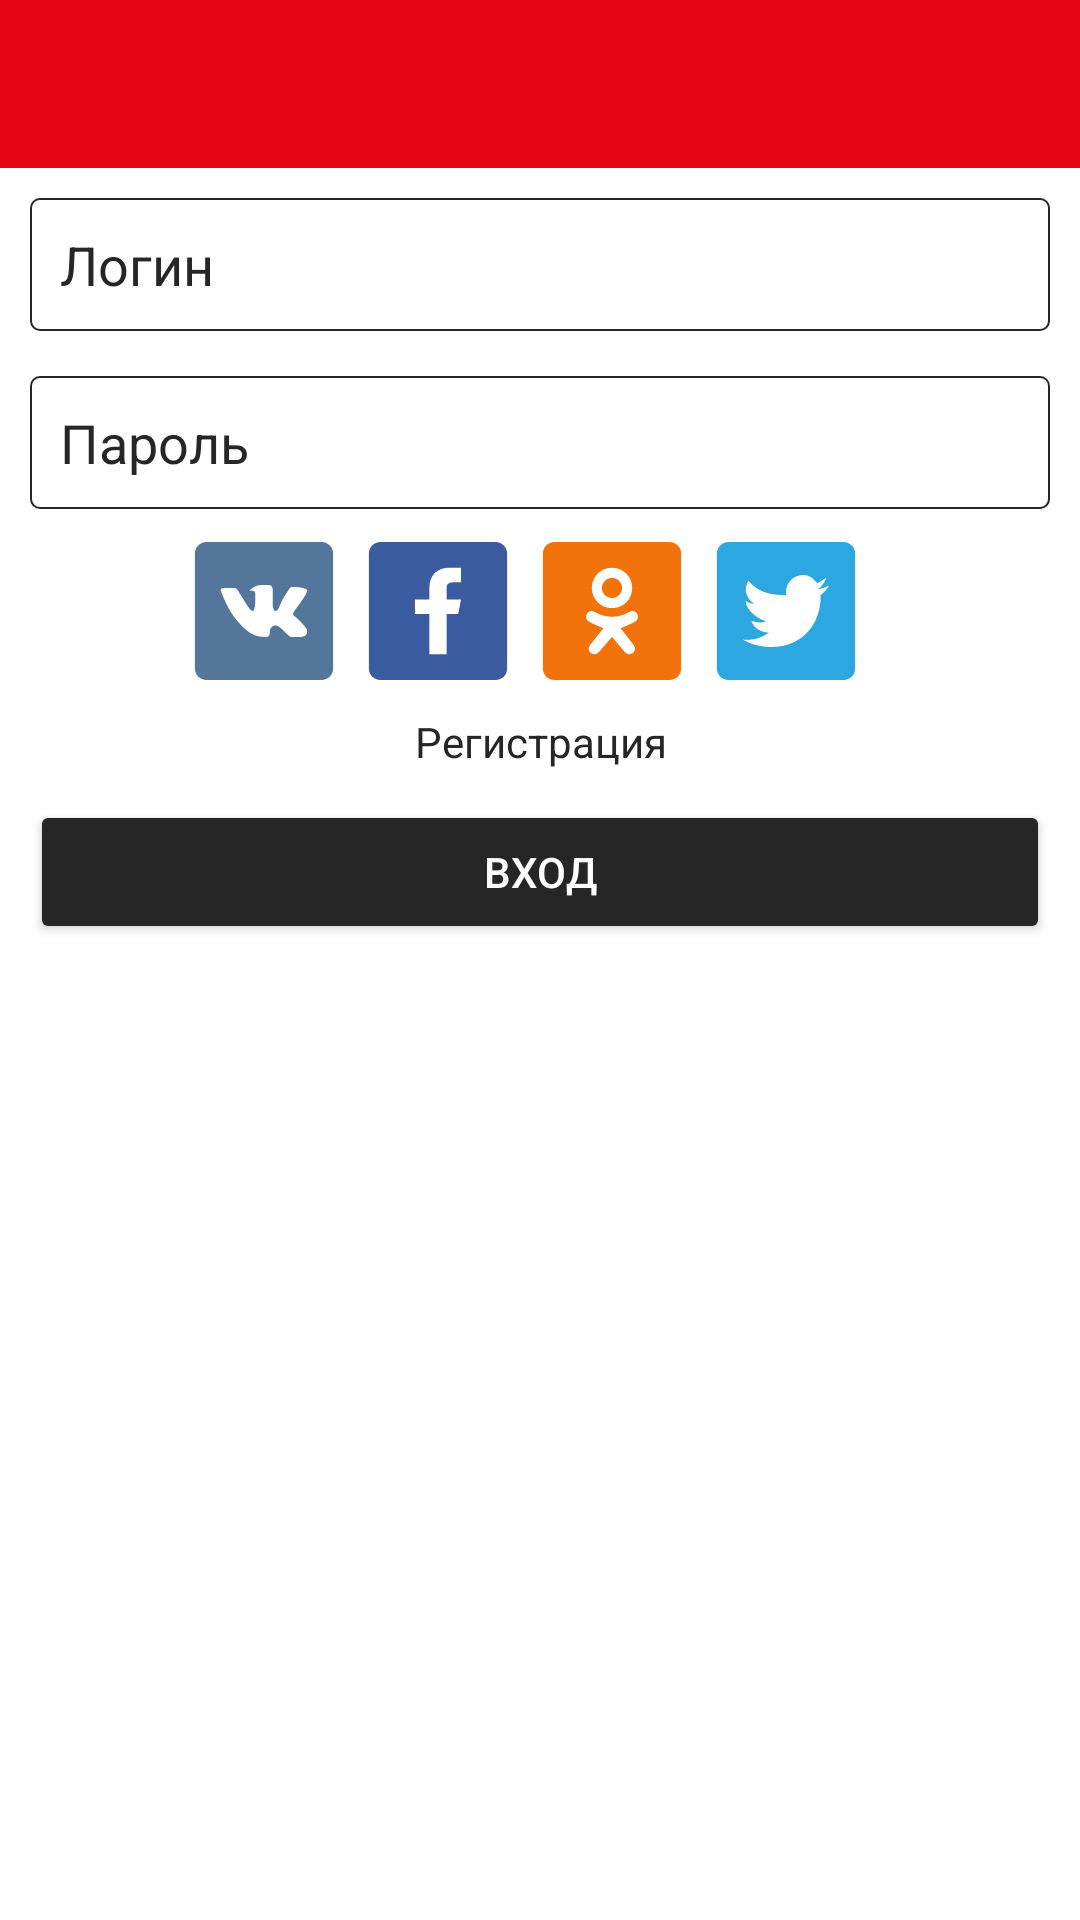

Android layout source for this screen:
<!-- AndroidManifest.xml: application theme AppTheme -->
<!-- res/layout/activity_auth.xml -->
<?xml version="1.0" encoding="utf-8"?>
<RelativeLayout xmlns:android="http://schemas.android.com/apk/res/android"
              xmlns:app="http://schemas.android.com/apk/res-auto"
              android:orientation="vertical"
              android:layout_width="match_parent"
              android:layout_height="match_parent"
              android:background="@android:color/white">
    <android.support.v7.widget.Toolbar
        android:id="@+id/toolBar"
        android:layout_width="match_parent"
        android:layout_height="?attr/actionBarSize"
        app:theme="@style/ThemeOverlay.AppCompat.Dark.ActionBar"
        android:background="@color/toolbarColor">
    </android.support.v7.widget.Toolbar>
    <LinearLayout
        android:layout_width="match_parent"
        android:layout_height="wrap_content"
        android:layout_below="@+id/toolBar">

        <LinearLayout
            android:layout_width="match_parent"
            android:layout_height="wrap_content"
            android:orientation="vertical">
        <android.support.v7.widget.AppCompatEditText
            android:id="@+id/login"
            android:layout_width="match_parent"
            android:layout_height="wrap_content"
            android:hint="Логин"
            android:gravity="center_vertical"
            android:padding="10dp"
            android:layout_margin="10dp"
            android:background="@drawable/ic_edit_login"
            android:textColor="@color/menuColor"
            android:textColorHint="@color/menuColor"/>
        <android.support.v7.widget.AppCompatEditText
            android:id="@+id/password"
            android:layout_width="match_parent"
            android:layout_height="wrap_content"
            android:background="@drawable/ic_edit_login"
            android:gravity="center_vertical"
            android:padding="10dp"
            android:layout_marginTop="5dp"
            android:layout_marginLeft="10dp"
            android:layout_marginRight="10dp"
            android:inputType="textPassword"
            android:textColor="@color/menuColor"
            android:hint="Пароль"
            android:textColorHint="@color/menuColor"/>
            <LinearLayout
                android:layout_width="wrap_content"
                android:layout_height="wrap_content"
                android:layout_gravity="center_horizontal"
                android:padding="10dp"
                android:orientation="horizontal">
                <ImageView
                    android:id="@+id/vk_auth"
                    android:layout_width="wrap_content"
                    android:layout_height="wrap_content"
                    android:layout_weight="1"
                    app:srcCompat="@drawable/ic_vk"
                    android:layout_marginRight="10dp"/>
                <ImageView
                    android:id="@+id/fb_auth"
                    android:layout_width="wrap_content"
                    android:layout_height="wrap_content"
                    android:layout_weight="1"
                    app:srcCompat="@drawable/ic_fb"
                    android:layout_marginRight="10dp"/>
                <ImageView
                    android:id="@+id/ok_auth"
                    android:layout_width="wrap_content"
                    android:layout_height="wrap_content"
                    android:layout_weight="1"
                    app:srcCompat="@drawable/ic_ok"
                    android:layout_marginRight="10dp"/>
                <ImageView
                    android:id="@+id/tw_auth"
                    android:layout_width="wrap_content"
                    android:layout_height="wrap_content"
                    android:layout_weight="1"
                    app:srcCompat="@drawable/ic_tv"
                    android:layout_marginRight="10dp"/>
            </LinearLayout>
            <android.support.v7.widget.AppCompatTextView
                android:id="@+id/signUpText"
                android:layout_width="match_parent"
                android:layout_height="wrap_content"
                android:gravity="center_horizontal"
                android:textColor="@color/menuColor"
                android:text="Регистрация"/>
            <android.support.v7.widget.AppCompatButton
                android:id="@+id/auth_btn"
                android:layout_width="match_parent"
                android:layout_height="wrap_content"
                android:layout_marginTop="10dp"
                android:layout_marginLeft="10dp"
                android:layout_marginRight="10dp"
                android:textColor="@android:color/white"
                app:backgroundTint="@color/menuColor"
                android:text="Вход"/>
        </LinearLayout>
    </LinearLayout>
    <WebView
        android:id="@+id/webView"
        android:layout_width="match_parent"
        android:layout_height="match_parent"
        android:visibility="gone"></WebView>
</RelativeLayout>
<!-- resources referenced by this layout -->
<resources>
  <color name="menuColor">#262626</color>
  <color name="toolbarColor">#e30513</color>
  <!-- drawable ic_edit_login (drawable) -->
  <?xml version="1.0" encoding="utf-8"?>
  <shape xmlns:android="http://schemas.android.com/apk/res/android">
      <corners android:radius="3dp" />
      <stroke android:color="@color/menuColor" android:width="0.5dp" />
  </shape>
  <!-- drawable ic_fb (drawable) -->
  <vector android:height="48dp" android:viewportHeight="50.0"
      android:viewportWidth="50.0" android:width="48dp" xmlns:android="http://schemas.android.com/apk/res/android">
      <path android:fillColor="#3A5BA0" android:pathData="M45,1H5C2.8,1 1,2.8 1,5v40c0,2.2 1.8,4 4,4h40c2.2,0 4,-1.8 4,-4V5C49,2.8 47.2,1 45,1z"/>
      <path android:fillColor="#FFFFFF" android:pathData="M32,26l1,-5l-5,0v-4c0,-1.5 0.8,-2 3,-2h2v-5c0,0 -2,0 -4,0c-4.1,0 -7,2.4 -7,7v4h-5v5h5v14h6V26H32z"/>
  </vector>
  <!-- drawable ic_tv (drawable) -->
  <vector android:height="48dp" android:viewportHeight="50.0"
      android:viewportWidth="50.0" android:width="48dp" xmlns:android="http://schemas.android.com/apk/res/android">
      <path android:fillColor="#2CA7E0" android:pathData="M45,1H5C2.8,1 1,2.8 1,5v40c0,2.2 1.8,4 4,4h40c2.2,0 4,-1.8 4,-4V5C49,2.8 47.2,1 45,1z"/>
      <path android:fillColor="#FFFFFF" android:pathData="M40,16.2c-1.1,0.5 -2.8,1.1 -4,1.3c1.3,-0.8 2.5,-2.6 3,-4c-1,0.6 -2.1,1.4 -3.2,1.8L35,14.5c-1.1,-1.2 -2.2,-2 -4,-2c-3.4,0 -6,2.6 -6,6c0,0.4 0,0.7 0.1,1l-0.1,0c-6,0 -10,-1.3 -13,-5c-0.5,0.9 -1,1.9 -1,3c0,2.1 1.3,3.9 3,5c-1,0 -2.2,-0.5 -3,-1c0,3 4.2,6.4 7,7c-1,1 -4.6,0.1 -5,0c0.8,2.4 3.3,3.9 6,4c-2.1,1.6 -4.6,2.5 -7.5,2.5c-0.5,0 -1,0 -1.5,-0.1c2.7,1.7 6.5,2.6 10,2.6c11.3,0 17,-8.9 17,-17c0,-0.3 0,-0.7 0,-1C38.2,18.6 39.2,17.4 40,16.2z"/>
  </vector>
  <!-- drawable ic_vk (drawable) -->
  <vector android:height="48dp" android:viewportHeight="50.0"
      android:viewportWidth="50.0" android:width="48dp" xmlns:android="http://schemas.android.com/apk/res/android">
      <path android:fillColor="#54769B" android:pathData="M45,1H5C2.8,1 1,2.8 1,5v40c0,2.2 1.8,4 4,4h40c2.2,0 4,-1.8 4,-4V5C49,2.8 47.2,1 45,1z"/>
      <path android:fillColor="#FFFFFF" android:pathData="M26,34c1,0 1,-1.4 1,-2c0,-1 1,-2 2,-2s2.7,1.7 4,3c1,1 1,1 2,1s3,0 3,0s2,-0.1 2,-2c0,-0.6 -0.7,-1.7 -3,-4c-2,-2 -3,-1 0,-5c1.8,-2.5 3.2,-4.7 3,-5.3c-0.2,-0.6 -5.3,-1.6 -6,-0.7c-2,3 -2.4,3.7 -3,5c-1,2 -1.1,3 -2,3c-0.9,0 -1,-1.9 -1,-3c0,-3.3 0.5,-5.6 -1,-6c0,0 -2,0 -3,0c-1.6,0 -3,1 -3,1s-1.2,1 -1,1c0.3,0 2,-0.4 2,1c0,1 0,2 0,2s0,4 -1,4c-1,0 -3,-4 -5,-7c-0.8,-1.2 -1,-1 -2,-1c-1.1,0 -2,0 -3,0c-1,0 -1.1,0.6 -1,1c2,5 3.4,8.1 7.2,12.1c3.5,3.6 5.8,3.8 7.8,3.9C25.5,34 25,34 26,34z"/>
  </vector>
  <style name="AppTheme" parent="Theme.AppCompat.Light.NoActionBar">
          
          <item name="colorPrimary">@color/colorPrimary</item>
          <item name="colorPrimaryDark">@color/colorPrimaryDark</item>
          <item name="colorAccent">@color/colorAccent</item>
      </style>
  <color name="colorPrimary">#575756</color>
  <color name="colorPrimaryDark">#e30513</color>
  <color name="colorAccent">#ccc</color>
</resources>
